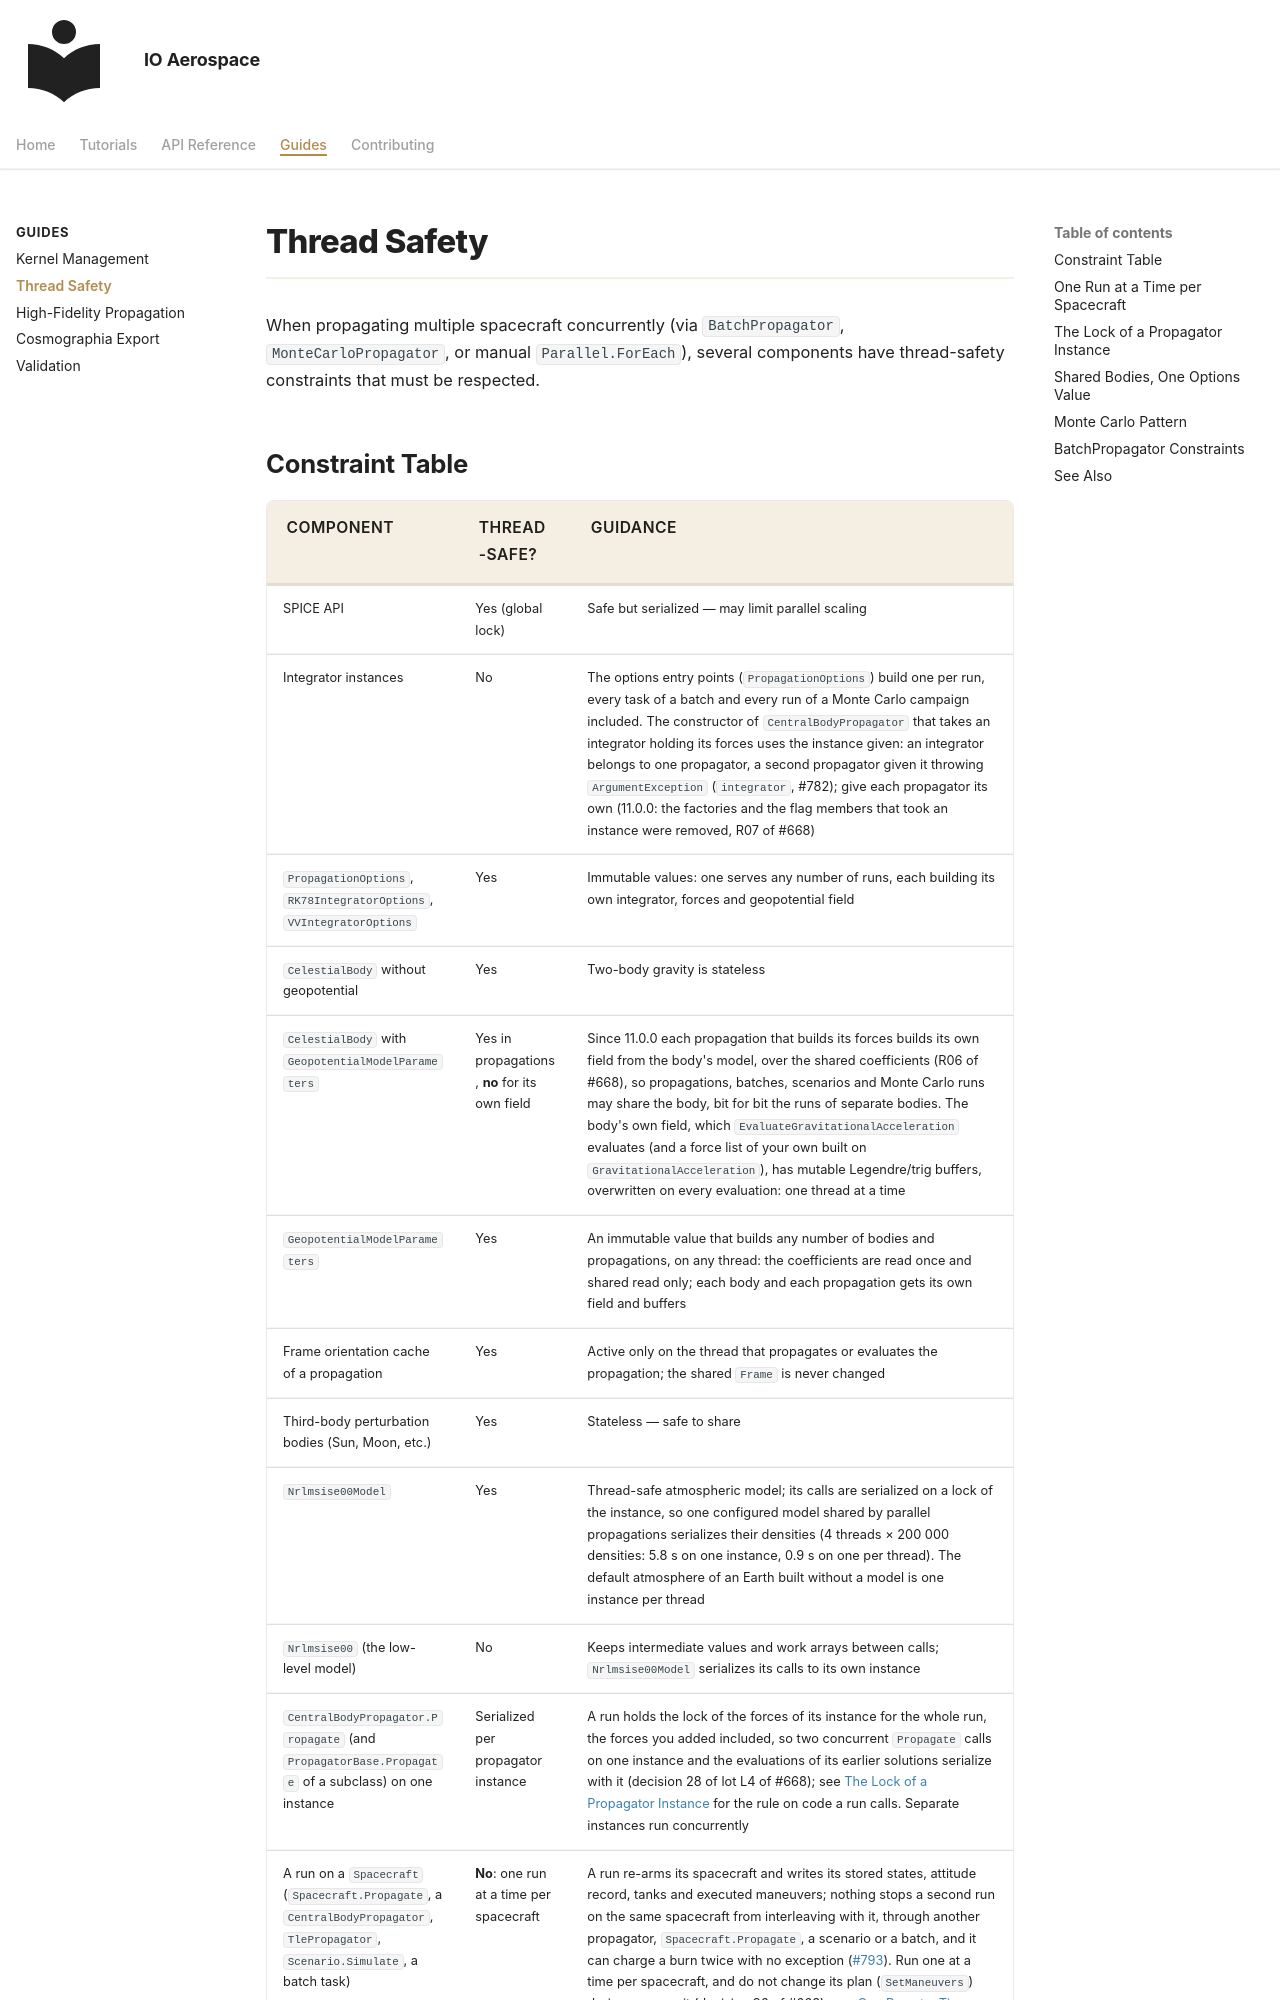

repository: IO-Aerospace-software-engineering/Astrodynamics · page: guides/thread-safety/index.html · generator: mkdocs

# Thread Safety

When propagating multiple spacecraft concurrently (via `BatchPropagator`, `MonteCarloPropagator`, or manual `Parallel.ForEach`), several components have thread-safety constraints that must be respected.
